Run: headless pygame with SDL's dummy video driver; simulated clock (each Clock.tick advances the game by its frame time, no real sleeping); random seed 0; keys injected as events and as key.get_pressed() state; no mouse input.
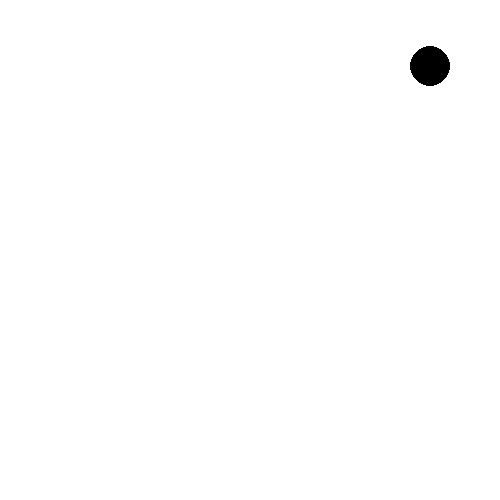
Frame 1 of 4 · flips 1–60 · no input
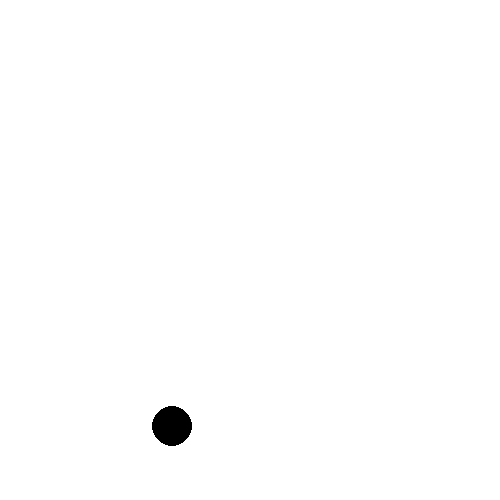
Frame 2 of 4 · flips 61–180 · tapped SPACE, RETURN · held RIGHT (→), D
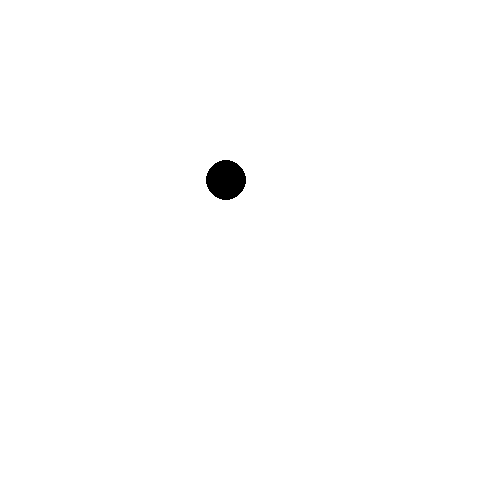
Frame 3 of 4 · flips 181–300 · held DOWN (↓), S
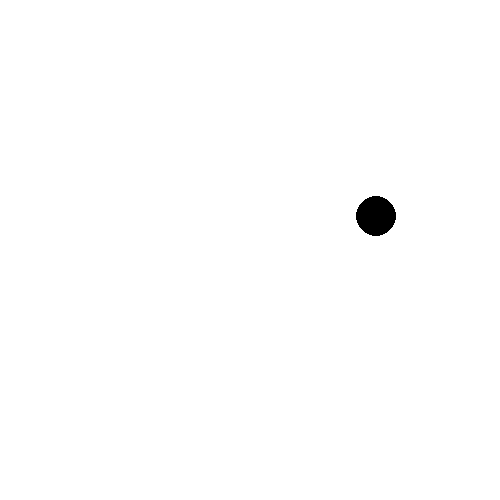
Frame 4 of 4 · flips 301–420 · held LEFT (←), A, UP (↑), W

The pygame program that drew these frames:

# Importar e inicializar la librería pygame
import pygame
from pygame.locals import *
pygame.init()

# TODO: definir constantes (siempre en mayúsculas)
#   Aquí podemos crear distintas variables que servirán de configuración

# Colores
# Ten en cuenta que los colores se definen por cantidad de Rojo, cantidad de Verde y cantidad de Azul.
# Las cantidades van desde el mínimo de color, 0, hasta el máximo de color, 255
# Te aconsejo escribir el nombre del color en mayúsculas, porque así es como se indica que es un valor constante
NEGRO = (0, 0, 0)
BLANCO = (255, 255, 255)

# Otras configuraciones
TITLE = "Pelota que rebota"
FPS = 60
SCREEN_WIDTH = 500
SCREEN_HEIGHT = 500

# TODO: definir la pantalla
# Inicializar el modo de dibujado indicando el tamaño de la pantalla
# Puedes modificar los píxeles del tamaño de la pantalla
# El primer parámetro es el ancho y el segundo el alto
screen = pygame.display.set_mode([SCREEN_WIDTH, SCREEN_HEIGHT])

# TODO: Título de la ventana
pygame.display.set_caption(TITLE)

# TODO: definir variables que gestionen los objetos del juego
#   Para la pelota pelota
ball_radius = 20
ball_x = screen.get_width()/2
ball_y = 150
BALL_VELOCITY = 3
ball_velocity_x = BALL_VELOCITY
ball_velocity_y = -BALL_VELOCITY

# Inicializamos el reloj
reloj = pygame.time.Clock()

# GameLoop o bucle del juego, no toques nada hasta que se indique
running = True
while running:

    # Este bucle sirve para saber si se está pulsando el ratón o el teclado
    # NO TOCAR
    for event in pygame.event.get():
        if event.type == KEYDOWN:
            #tecla pulsada
            if event.key == K_ESCAPE:
                running = False
        elif event.type == QUIT:
            running = False

    # -------------------------------------------------------------------------
    # -------------------------------------------------------------------------
    # -------------------------------------------------------------------------
    if ball_x > SCREEN_WIDTH-ball_radius:
        ball_velocity_x = -BALL_VELOCITY
    elif ball_x < 0+ball_radius:
        ball_velocity_x = BALL_VELOCITY
    if ball_y > SCREEN_HEIGHT-ball_radius:
        ball_velocity_y = -BALL_VELOCITY
    elif ball_y < 0+ball_radius:
        ball_velocity_y = BALL_VELOCITY

    screen.fill(BLANCO)

    ball_x += ball_velocity_x
    ball_y += ball_velocity_y

    pygame.draw.circle(screen, NEGRO, (ball_x, ball_y), ball_radius)
    # NO ESCRIBAS CÓDIGO MÁS ALLÁ DE AQUÍ
    # -------------------------------------------------------------------------
    # -------------------------------------------------------------------------
    # -------------------------------------------------------------------------



    # NO TOCAR
    reloj.tick(FPS)
    # Esto refresca la pantalla dibujando aquello que se ha tratado de pintar
    # desde la última vez que se llamó a flip()
    pygame.display.flip()
    
# NO TOCAR
pygame.quit()
